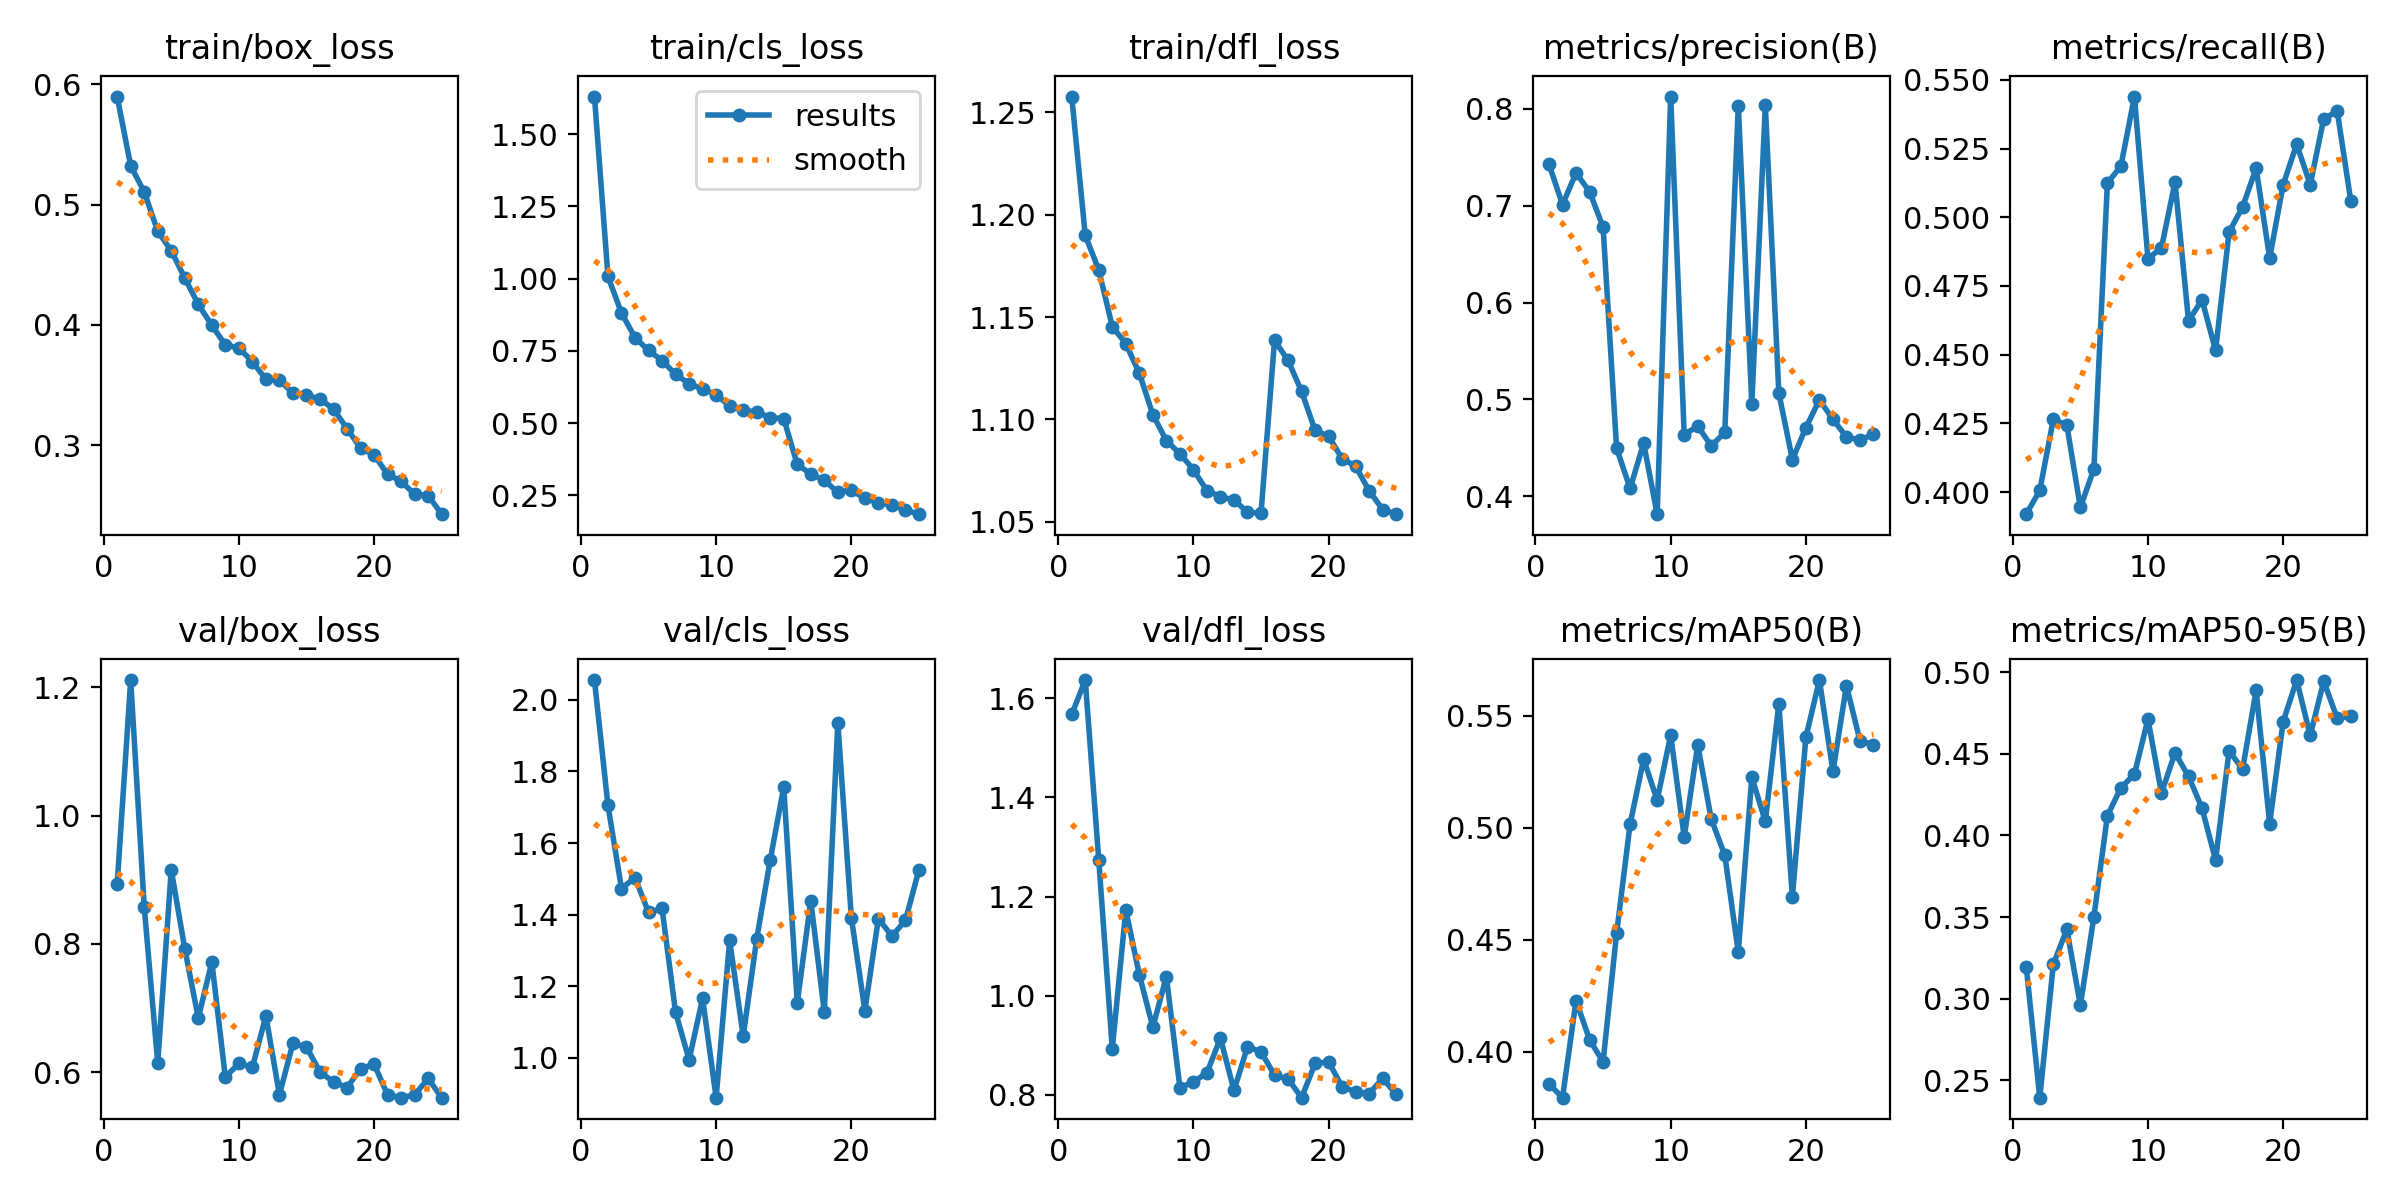

The file beside this chart, header and first rows:
epoch, time, train/box_loss, train/cls_loss, train/dfl_loss, metrics/precision(B), metrics/recall(B), metrics/mAP50(B), metrics/mAP50-95(B), val/box_loss, val/cls_loss, val/dfl_loss, lr/pg0, lr/pg1, lr/pg2
1, 67.27, 0.5897, 1.63, 1.258, 0.7426, 0.3919, 0.3856, 0.3194, 0.893, 2.055, 1.568, 0.0004745, 0.0004745, 0.0004745
2, 133.9, 0.5321, 1.008, 1.19, 0.7011, 0.4006, 0.3795, 0.2394, 1.211, 1.705, 1.637, 0.0009131, 0.0009131, 0.0009131
3, 185.3, 0.5105, 0.8812, 1.173, 0.7337, 0.4264, 0.4228, 0.321, 0.8583, 1.473, 1.274, 0.001314, 0.001314, 0.001314
4, 236.7, 0.4778, 0.7962, 1.145, 0.7144, 0.4243, 0.4053, 0.3425, 0.6144, 1.503, 0.892, 0.001259, 0.001259, 0.001259
5, 286.9, 0.4616, 0.7517, 1.137, 0.6779, 0.3944, 0.3954, 0.2959, 0.9154, 1.406, 1.173, 0.001203, 0.001203, 0.001203
6, 338.2, 0.439, 0.7167, 1.123, 0.4497, 0.4084, 0.4528, 0.3501, 0.7926, 1.417, 1.042, 0.001146, 0.001146, 0.001146
7, 389.9, 0.4171, 0.669, 1.102, 0.4082, 0.5124, 0.5016, 0.4121, 0.6844, 1.127, 0.9362, 0.001089, 0.001089, 0.001089
8, 444.2, 0.3997, 0.6372, 1.09, 0.4549, 0.5187, 0.5305, 0.4292, 0.7719, 0.9945, 1.038, 0.001033, 0.001033, 0.001033
9, 504.1, 0.3835, 0.6178, 1.083, 0.3816, 0.544, 0.5122, 0.4375, 0.5924, 1.166, 0.8143, 0.0009763, 0.0009763, 0.0009763
10, 560, 0.3809, 0.5989, 1.075, 0.8125, 0.4849, 0.5413, 0.4712, 0.6136, 0.8883, 0.8254, 0.0009197, 0.0009197, 0.0009197
11, 620.6, 0.3695, 0.5597, 1.065, 0.4637, 0.4889, 0.4958, 0.4259, 0.6074, 1.328, 0.8441, 0.0008631, 0.0008631, 0.0008631
12, 678.6, 0.3549, 0.5452, 1.062, 0.4724, 0.5128, 0.5369, 0.4506, 0.6878, 1.06, 0.9141, 0.0008065, 0.0008065, 0.0008065
13, 735.1, 0.3542, 0.5388, 1.061, 0.4522, 0.4623, 0.5038, 0.4362, 0.5649, 1.332, 0.8085, 0.0007499, 0.0007499, 0.0007499
14, 789, 0.3434, 0.5193, 1.055, 0.4659, 0.4699, 0.4877, 0.4167, 0.6451, 1.552, 0.8966, 0.0006934, 0.0006934, 0.0006934
15, 844.6, 0.3418, 0.5158, 1.054, 0.8031, 0.4516, 0.4444, 0.3849, 0.6395, 1.756, 0.8865, 0.0006368, 0.0006368, 0.0006368
16, 917.4, 0.3384, 0.3576, 1.139, 0.4956, 0.4946, 0.5225, 0.4517, 0.6004, 1.153, 0.8393, 0.0005802, 0.0005802, 0.0005802
17, 965.2, 0.3302, 0.3242, 1.129, 0.8034, 0.5038, 0.5027, 0.4407, 0.5849, 1.439, 0.8317, 0.0005236, 0.0005236, 0.0005236
18, 1013, 0.3138, 0.3028, 1.114, 0.5065, 0.5179, 0.5553, 0.4888, 0.576, 1.128, 0.7939, 0.000467, 0.000467, 0.000467
19, 1060, 0.2979, 0.2605, 1.095, 0.4379, 0.4852, 0.469, 0.4072, 0.6052, 1.936, 0.8629, 0.0004104, 0.0004104, 0.0004104
20, 1108, 0.292, 0.2691, 1.092, 0.471, 0.5119, 0.5403, 0.4697, 0.6126, 1.392, 0.8661, 0.0003538, 0.0003538, 0.0003538
21, 1156, 0.2761, 0.2397, 1.081, 0.4994, 0.5266, 0.5658, 0.4952, 0.5646, 1.132, 0.816, 0.0002972, 0.0002972, 0.0002972
22, 1204, 0.2701, 0.2252, 1.077, 0.4797, 0.5119, 0.525, 0.4612, 0.5604, 1.389, 0.8055, 0.0002406, 0.0002406, 0.0002406
23, 1256, 0.2594, 0.2167, 1.065, 0.4612, 0.5359, 0.5634, 0.4945, 0.5645, 1.34, 0.8021, 0.0001841, 0.0001841, 0.0001841
24, 1305, 0.2584, 0.1998, 1.056, 0.4583, 0.5386, 0.5387, 0.4717, 0.5902, 1.384, 0.833, 0.0001275, 0.0001275, 0.0001275
25, 1353, 0.2429, 0.1854, 1.054, 0.4639, 0.506, 0.537, 0.4732, 0.5603, 1.525, 0.8006, 7.08784e-05, 7.08784e-05, 7.08784e-05
